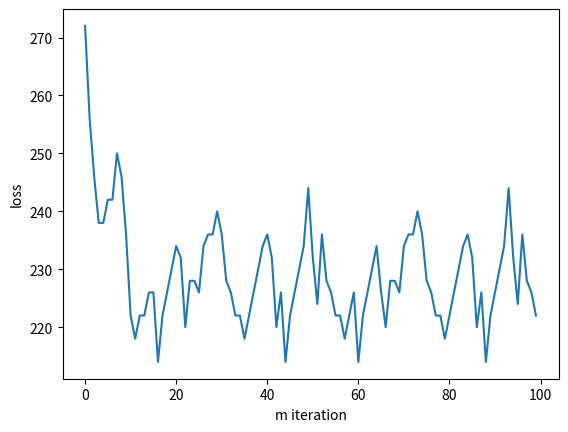

This figure's Python source:
# -*- coding: utf-8 -*-
"""
Created on Sun May 17 15:31:59 2020

[redacted]
"""

import numpy as np
from matplotlib import pyplot as plt

#quadratic assignment problem
distance_matrix=np.array([[0,1,2,3,1,2,3,4],[1,0,1,2,2,1,2,3],[2,1,0,1,3,2,1,2],
                      [3,2,1,0,4,3,2,1],[1,2,3,4,0,1,2,3],[2,1,2,3,1,0,1,2],
                      [3,2,1,2,2,1,0,1],[4,3,2,1,3,2,1,0]])
flow_matrix=np.array([[0,5,2,4,1,0,0,6],[5,0,3,0,2,2,2,0],[2,3,0,0,0,0,0,5],
                      [4,0,0,0,5,2,2,10],[1,2,0,5,0,10,0,0],[0,2,0,2,10,0,5,1],
                      [0,2,0,2,0,5,0,10],[6,0,5,10,0,1,10,0]])

#cost function
def cost_function(distance,flow_matrix):
    cost=(distance*flow_matrix).sum()
    return cost


#dict btw  index and department name
convert={"A":0,
         "B":1,
         "C":2,
         "D":3,
         "E":4,
         "F":5,
         "G":6,
         "H":7}
#transform list of depeartment into distance matrix
def solution_function(solution):
    index_list=[]
    for each_letter in solution:
        index_list.append(convert[each_letter])
    new_solution= np.copy(distance_matrix)
    new_solution=new_solution[index_list,:]
    new_solution=new_solution[:,index_list]
    return new_solution


#move operator : generate new solution
def move(letter1,letter2,current_solution):
    index_one=current_solution.index(letter1)
    index_two=current_solution.index(letter2)
    
    new_solution=np.copy(current_solution)
    new_solution[index_one]=current_solution[index_two]
    new_solution[index_two]=current_solution[index_one]
    return new_solution

#all posible move
all_letter=[]
for i in convert:
    all_letter.append(i) 
all_possible_move_list=[]
while True:
    letter_1=np.random.choice(all_letter)
    letter_2=np.random.choice(all_letter)
    while letter_1==letter_2:
        letter_2=np.random.choice(all_letter)
    if [letter_1,letter_2] not in all_possible_move_list and [letter_2,letter_1] not in all_possible_move_list:
        all_possible_move_list.append([letter_1,letter_2])
    
    #print(len(all_possible_move_list))
    if len(all_possible_move_list)==28:
        break
  
#parameter
M=100
L=10

    
############################start###########################################    
current_solution=np.array(["A","B","C","D","E","F","G","H"]).tolist()
current_distance=solution_function(current_solution)
current_cost=cost_function(current_distance,flow_matrix)
tabu_list=[]
loss_list=[]
for m in range(0,M):
    loss_list.append(current_cost)   
    print(current_cost)
    solution_list=[]
    obj_value_list=[]
    #get all obj value
    for n in range(0,len(all_possible_move_list)):
        
        new_solution=move(all_possible_move_list[n][0],all_possible_move_list[n][1],current_solution)
        new_distance=solution_function(new_solution)
        cost=cost_function(new_distance,flow_matrix)
        
        obj_value_list.append(cost)
        solution_list.append(new_solution)
        
    #sort ascending
    index_list=np.argsort(obj_value_list)
    solution_list=np.array(solution_list)[index_list].tolist()
    obj_value_list=np.array(obj_value_list)[index_list].tolist()
    
    #check in tabu
    for best_solution in solution_list:
        if best_solution not in tabu_list:
            #take this move
            current_solution=best_solution
            current_distance=solution_function(current_solution)
            current_cost=cost_function(current_distance,flow_matrix)
            
            #append to tabu
            tabu_list.append(current_solution)
            if len(tabu_list)>L:
                #remove oldest item
                tabu_list.pop(0)
            break

best_index=np.argmin(loss_list)
optimal_solution=solution_list[best_index]
optimal_lost=loss_list[best_index]
print("best solution : ",optimal_solution)
print("best loss : ",optimal_lost)       

#see result
plt.xlabel("m iteration")
plt.ylabel("loss")
plt.plot(np.arange(0,len(loss_list)),loss_list)
   
    
    